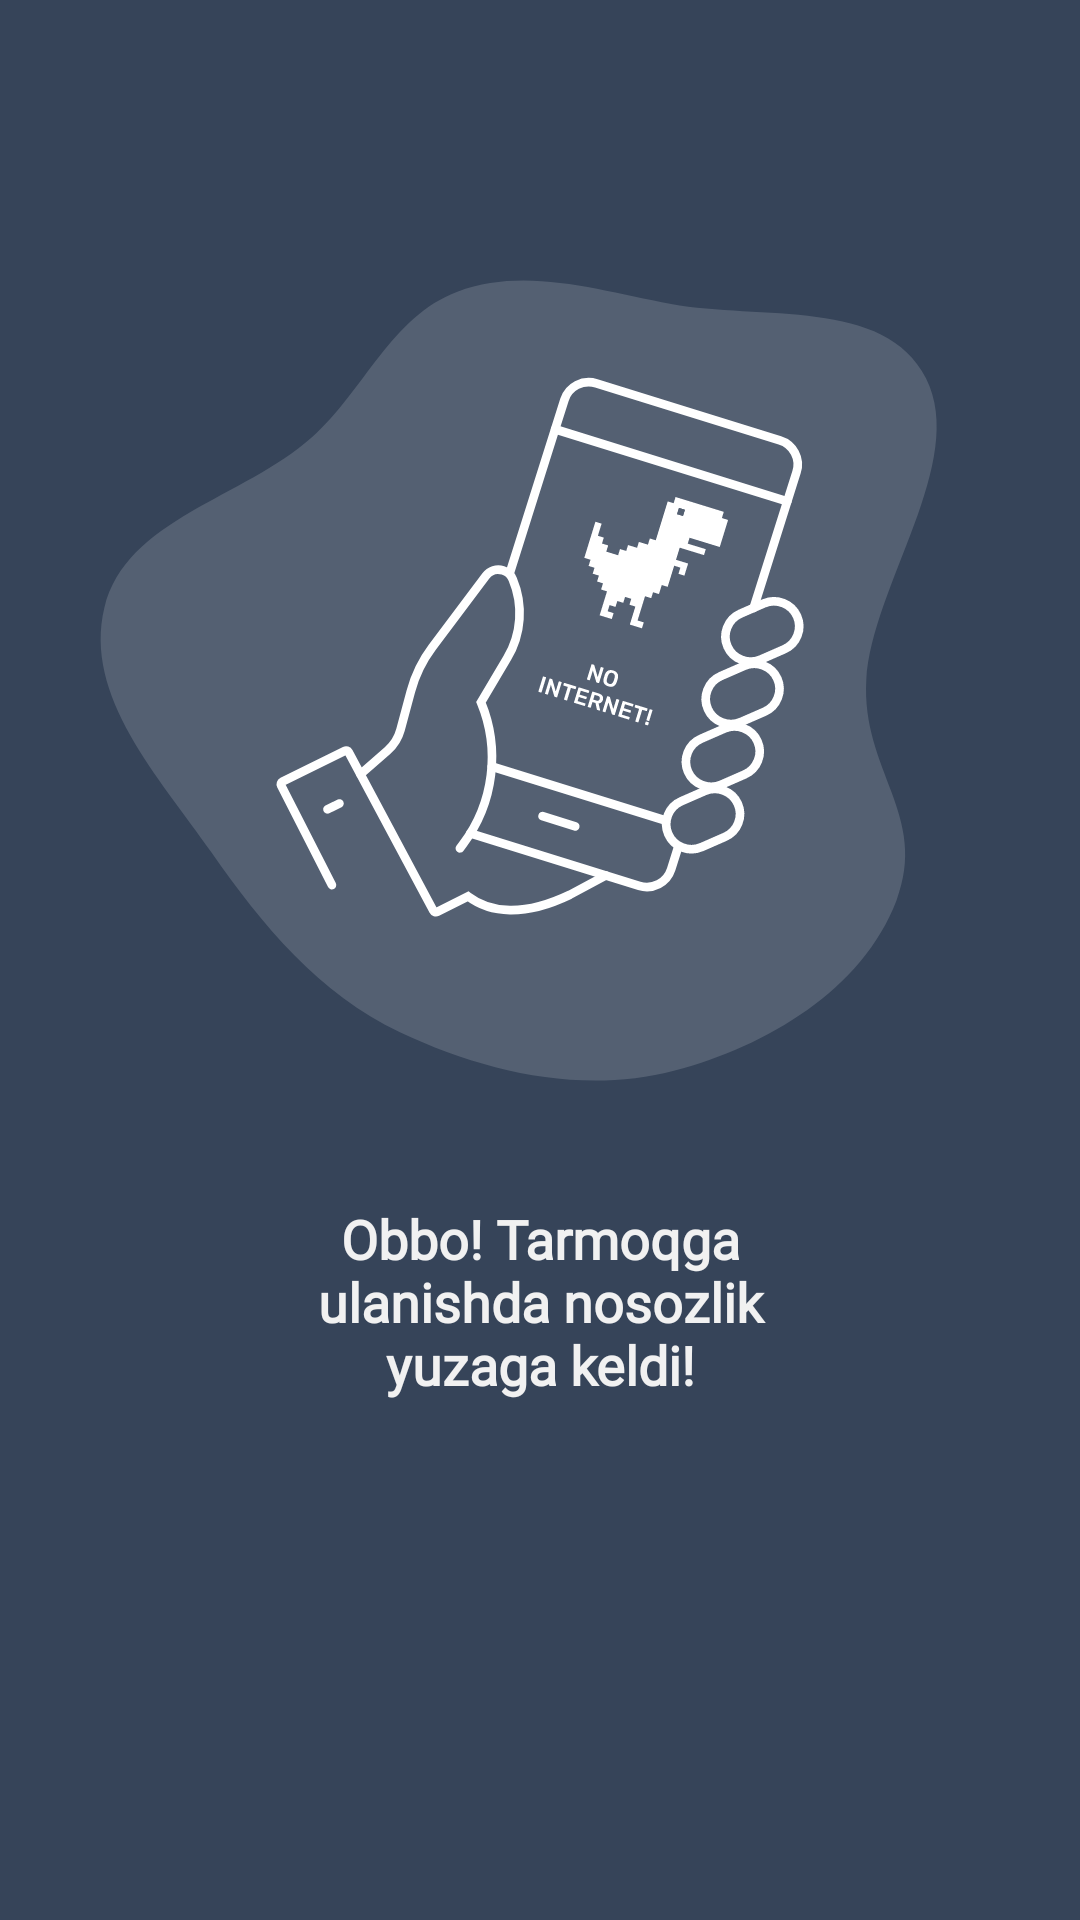

Android layout source for this screen:
<!-- AndroidManifest.xml: application theme Theme.Matnuz -->
<!-- res/layout/fragment_no_internet.xml -->
<?xml version="1.0" encoding="utf-8"?>
<androidx.constraintlayout.widget.ConstraintLayout xmlns:android="http://schemas.android.com/apk/res/android"
    xmlns:app="http://schemas.android.com/apk/res-auto"
    xmlns:tools="http://schemas.android.com/tools"
    android:layout_width="match_parent"
    android:layout_height="match_parent"
    android:background="@color/colorPrimary"
    tools:context=".ui.fragments.NoInternetFragment">

    <ImageView
        android:id="@+id/imageView"
        android:layout_width="wrap_content"
        android:layout_height="wrap_content"
        android:src="@drawable/ic_no_internet"
        app:layout_constraintBottom_toBottomOf="parent"
        app:layout_constraintEnd_toEndOf="parent"
        app:layout_constraintHorizontal_bias="0.432"
        app:layout_constraintStart_toStartOf="parent"
        app:layout_constraintTop_toTopOf="parent"
        app:layout_constraintVertical_bias="0.113" />

    <TextView
        android:layout_width="160dp"
        android:layout_height="wrap_content"
        android:gravity="center"
        android:text="Obbo! Tarmoqga ulanishda nosozlik yuzaga keldi!"
        android:textStyle="bold"
        android:fontFamily="@font/rubik"
        android:textSize="18sp"
        android:textColor="@color/lightGray"
        app:layout_constraintEnd_toEndOf="@+id/imageView"
        app:layout_constraintStart_toStartOf="@+id/imageView"
        app:layout_constraintTop_toBottomOf="@+id/imageView" />

</androidx.constraintlayout.widget.ConstraintLayout>
<!-- resources referenced by this layout -->
<resources>
  <color name="colorPrimary">#364459</color>
  <color name="lightGray">#F1F1F1</color>
  <!-- drawable ic_no_internet: vector/xml drawable (drawable, 18431 chars, omitted) -->
  <style name="Theme.Matnuz" parent="Theme.MaterialComponents.DayNight.NoActionBar">
          
          <item name="colorPrimary">@color/colorPrimary</item>
          <item name="colorPrimaryVariant">@color/colorAccent</item>
          <item name="colorOnPrimary">@color/gray</item>
          
          <item name="colorSecondary">@color/green</item>
          <item name="colorSecondaryVariant">@color/darkGray</item>
          
          <item name="android:statusBarColor" tools:targetApi="l">?attr/colorOnPrimary</item>
          
      </style>
  <color name="colorAccent">#F9D396</color>
  <color name="gray">#979797</color>
  <color name="green">#26E188</color>
  <color name="darkGray">#8E8E8E</color>
</resources>
